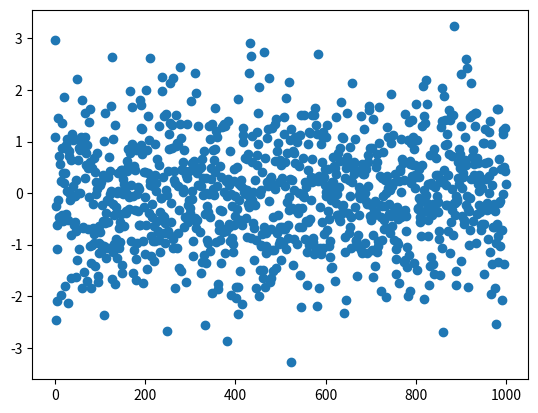

Write the Python code that produced this figure.
import numpy as np
import pandas as pd
import matplotlib.pyplot as plt
a=np.ones(100)
# print(a,"\n","---------------------------")
# print(f"{a.ndim=}")
# print(f"{a.shape=}")
# print(f"{a.dtype=}")

a2=np.ones((5,5))
# print(a2)

# r=np.arange(10,100,2)
# print(r)
rnd=np.random.normal(0,1,1000)
plt.scatter(np.arange(0,1000), rnd)
# plt.show()

# RESHAPING
# b=a.reshape(10,10)
# print(b)
# c=b.ravel()
# print(c)


# PD DataFrame to NP TENSOR
D = pd.DataFrame(
    {'Name': ['Stefano',
              'Marco',
              'Franco'],
     'Surname': ['Mariani',
                 'Mamei',
                 'Zambonelli']
     })
# print(D,"\n", '---------------------------------------')
# h=np.array(D.columns) #need to store column indexes (keys) in np array
# hl=list(D.columns) # or store in a python list
#
# print(h,"\n", '--------------------------------------')
#
# T=pd.DataFrame.to_numpy(D)
# print(T ,"\n")

#OPERATION SPREADING

a=np.arange(0,20)
b=np.arange(0,20)
A=a.reshape(4,5)
B=b.reshape(4,5)
# print(A,"\n")
# print(B,"\n")

C=A+B
print(C,"\n")

D=A*B
print(D,"\n")

E=A@B.T
print(E,"\n")

dE=np.linalg.det(E)
print(dE,"\n")

# Einv=np.linalg.inv(E)
# print(Einv,"\n")
